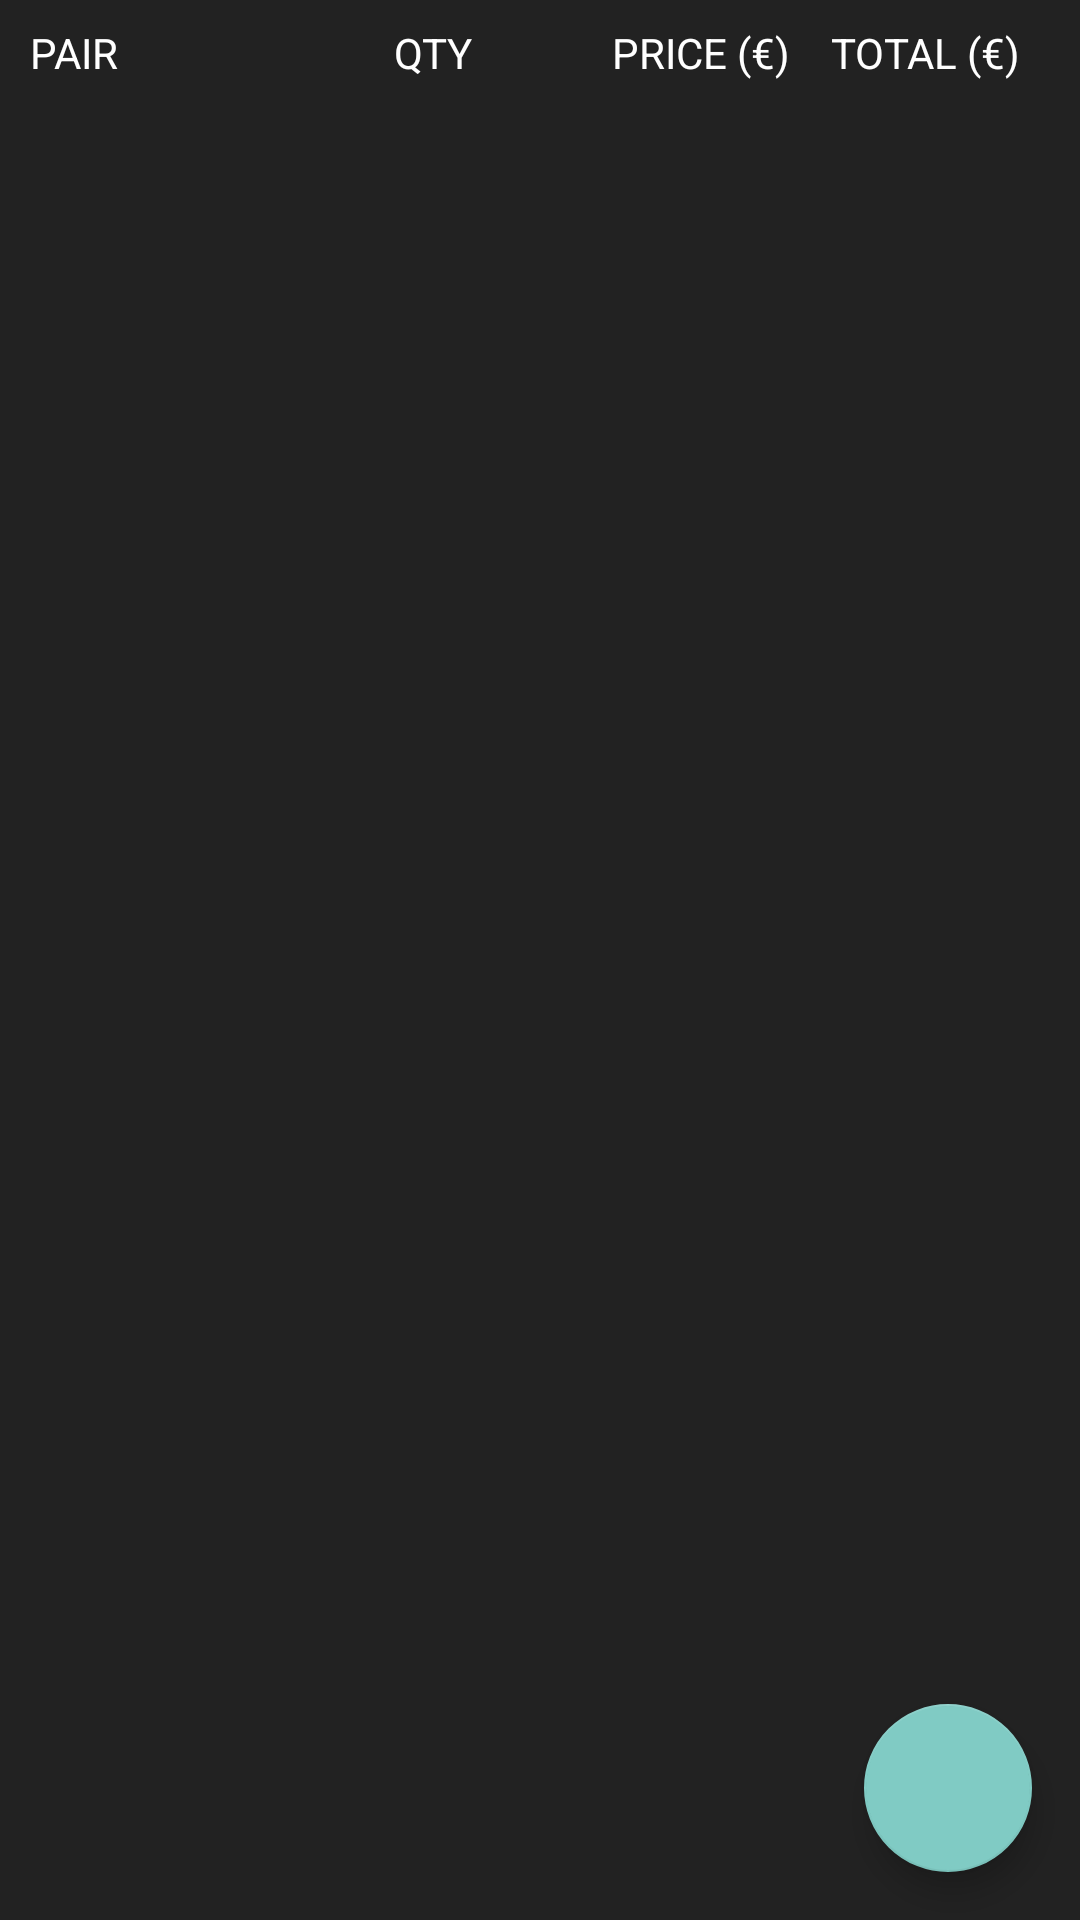

Produce the Android XML layout that renders to this screen, including the resource entries it uses.
<!-- AndroidManifest.xml: application theme AppTheme -->
<!-- res/layout/fragment_transactions.xml -->
<android.support.constraint.ConstraintLayout xmlns:android="http://schemas.android.com/apk/res/android"
    xmlns:app="http://schemas.android.com/apk/res-auto"
    xmlns:tools="http://schemas.android.com/tools"
    android:layout_width="match_parent"
    android:layout_height="match_parent"
    tools:context="com.mycryptobinder.activities.TransactionsFragment">

    <LinearLayout
        android:id="@+id/transactions_list_header"
        android:layout_width="0dp"
        android:layout_height="36dp"
        android:paddingLeft="10dp"
        android:paddingRight="10dp"
        app:layout_constraintLeft_toLeftOf="parent"
        app:layout_constraintRight_toRightOf="parent"
        app:layout_constraintTop_toTopOf="parent">

        <LinearLayout
            android:id="@+id/transactions_pair_column_header"
            android:layout_width="0dp"
            android:layout_height="match_parent"
            android:layout_weight="5"
            android:gravity="center_vertical">

            <TextView
                android:id="@+id/transactions_pair_column_header_text"
                android:layout_width="wrap_content"
                android:layout_height="wrap_content"
                android:height="20dp"
                android:text="PAIR"
                android:textColor="@color/white" />
        </LinearLayout>

        <LinearLayout
            android:id="@+id/transactions_quantity_column_header"
            android:layout_width="0dp"
            android:layout_height="match_parent"
            android:layout_weight="3"
            android:gravity="center_vertical">

            <TextView
                android:id="@+id/transactions_quantity_column_header_text"
                android:layout_width="wrap_content"
                android:layout_height="wrap_content"
                android:height="20dp"
                android:text="QTY"
                android:textColor="@color/white" />
        </LinearLayout>

        <LinearLayout
            android:id="@+id/transactions_price_column_header"
            android:layout_width="0dp"
            android:layout_height="match_parent"
            android:layout_weight="3"
            android:gravity="center_vertical">

            <TextView
                android:id="@+id/transactions_price_column_header_text"
                android:layout_width="wrap_content"
                android:layout_height="wrap_content"
                android:height="20dp"
                android:text="PRICE (€)"
                android:textColor="@color/white" />
        </LinearLayout>

        <LinearLayout
            android:id="@+id/transactions_total_column_header"
            android:layout_width="0dp"
            android:layout_height="match_parent"
            android:layout_weight="3"
            android:gravity="center_vertical">

            <TextView
                android:id="@+id/transactions_total_column_header_text"
                android:layout_width="wrap_content"
                android:layout_height="wrap_content"
                android:height="20dp"
                android:text="TOTAL (€)"
                android:textColor="@color/white" />
        </LinearLayout>

    </LinearLayout>

    <android.support.v7.widget.RecyclerView
        android:id="@+id/transactions_list_recycler_view"
        style="@style/scrollbar_shape_style"
        android:layout_width="0dp"
        android:layout_height="0dp"
        android:layout_marginLeft="10dp"
        android:layout_marginRight="10dp"
        app:layout_constraintBottom_toBottomOf="parent"
        app:layout_constraintLeft_toLeftOf="parent"
        app:layout_constraintRight_toRightOf="parent"
        app:layout_constraintTop_toBottomOf="@+id/transactions_list_header" />

    <android.support.design.widget.FloatingActionButton
        android:id="@+id/btn_add_transaction"
        android:layout_width="wrap_content"
        android:layout_height="wrap_content"
        android:layout_gravity="bottom|end"
        android:layout_margin="@dimen/fab_margin"
        app:layout_constraintBottom_toBottomOf="parent"
        app:layout_constraintRight_toRightOf="parent"
        app:srcCompat="@drawable/ic_add_white_24px" />

</android.support.constraint.ConstraintLayout>
<!-- resources referenced by this layout -->
<resources>
  <color name="white">#ffffff</color>
  <dimen name="fab_margin">16dp</dimen>
  <style name="scrollbar_shape_style">
          <item name="android:scrollbarAlwaysDrawVerticalTrack">true</item>
          <item name="android:scrollbarStyle">outsideOverlay</item>
          <item name="android:scrollbars">vertical</item>
          <item name="android:fadeScrollbars">true</item>
          <item name="android:scrollbarThumbVertical">@drawable/ic_scrollbar_blue_24px</item>
          <item name="android:scrollbarSize">12dp</item>
          <item name="android:scrollbarFadeDuration">2000</item>
          <item name="android:scrollbarDefaultDelayBeforeFade">1000</item>
      </style>
  <style name="AppTheme" parent="Theme.AppCompat.NoActionBar">
          <item name="colorPrimary">@color/primary</item>
          <item name="colorPrimaryDark">@color/primaryDark</item>
          <item name="android:colorBackground">@color/colorDark90</item>
          <item name="android:colorForeground">@color/white</item>
          <item name="colorAccent">@color/colorAccent</item>
          <item name="android:textColorPrimary">@color/white</item>
          <item name="android:windowBackground">@color/colorDark90</item>
          <item name="android:navigationBarColor">@color/black</item>
          <item name="android:statusBarColor">@color/primaryDark</item>
      </style>
  <color name="primary">#4fa5d5</color>
  <color name="primaryDark">#2275a4</color>
  <color name="colorDark90">#222222</color>
  <color name="colorAccent">#4fa5d5</color>
  <color name="black">#000000</color>
</resources>
